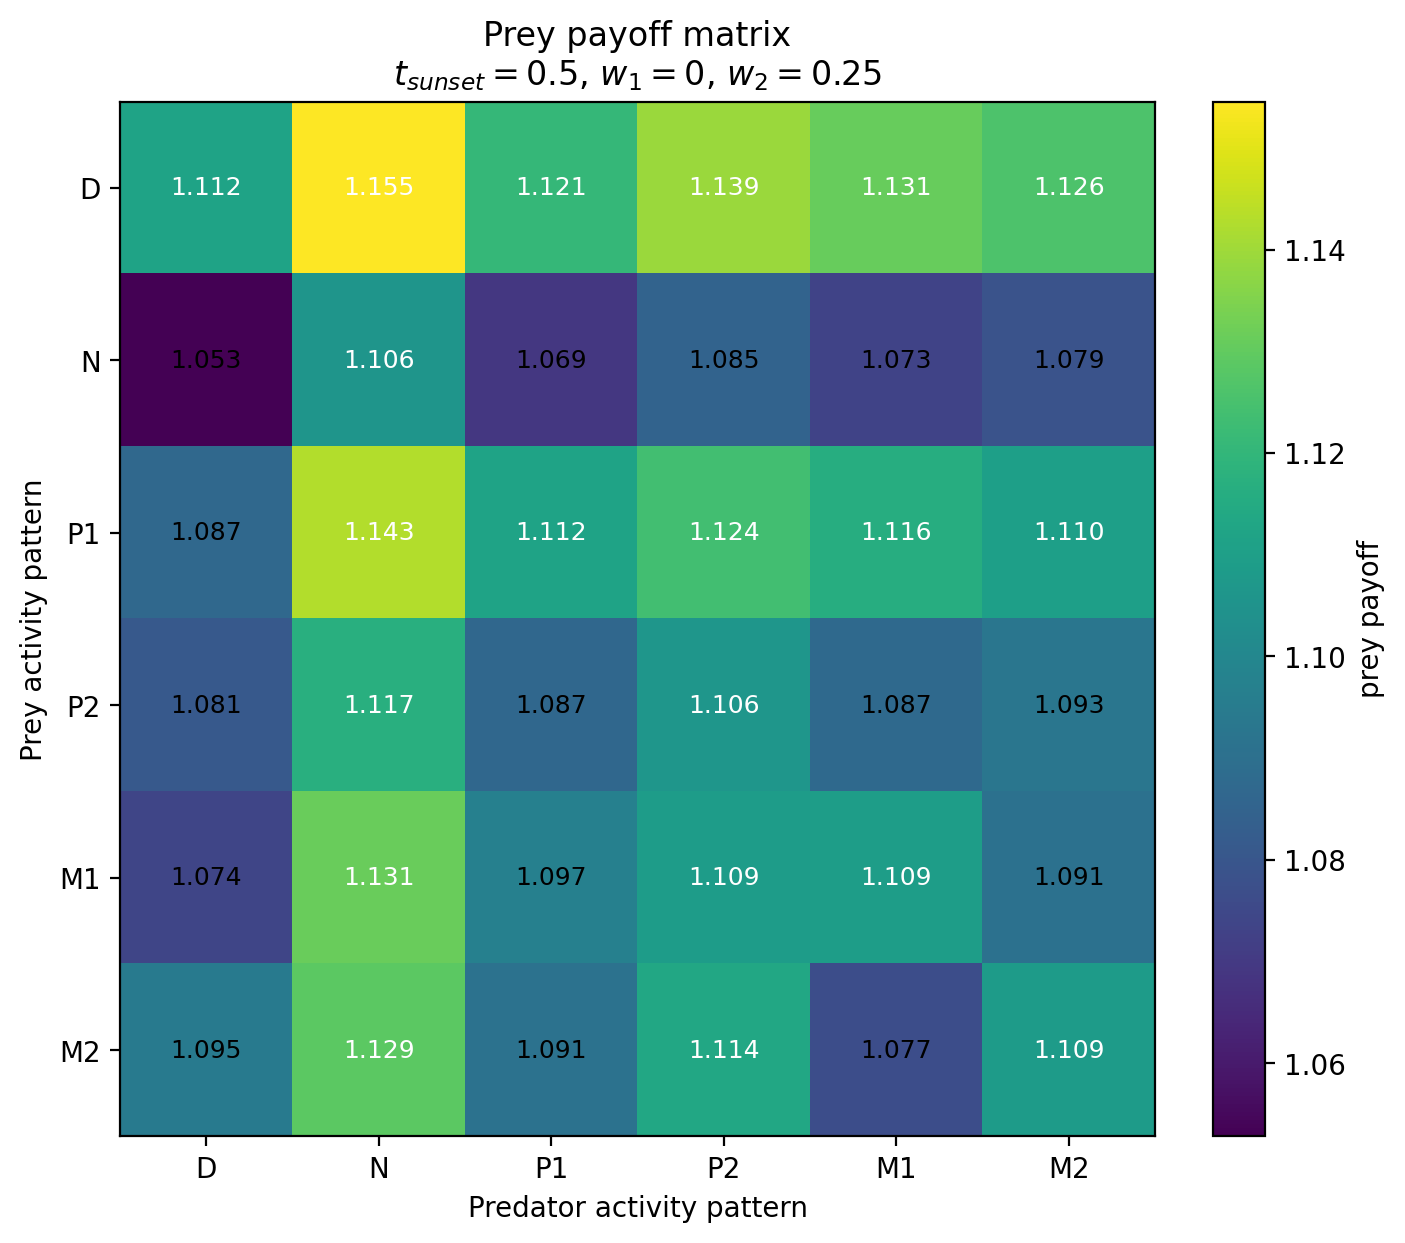

The file beside this chart, header and first rows:
Prey / Predator, D, N, P1, P2, M1, M2
D, 1.112, 1.155, 1.121, 1.139, 1.131, 1.126
N, 1.053, 1.106, 1.069, 1.085, 1.073, 1.079
P1, 1.087, 1.143, 1.112, 1.124, 1.116, 1.11
P2, 1.081, 1.117, 1.087, 1.106, 1.087, 1.093
M1, 1.074, 1.131, 1.097, 1.109, 1.109, 1.091
M2, 1.095, 1.129, 1.091, 1.114, 1.077, 1.109
